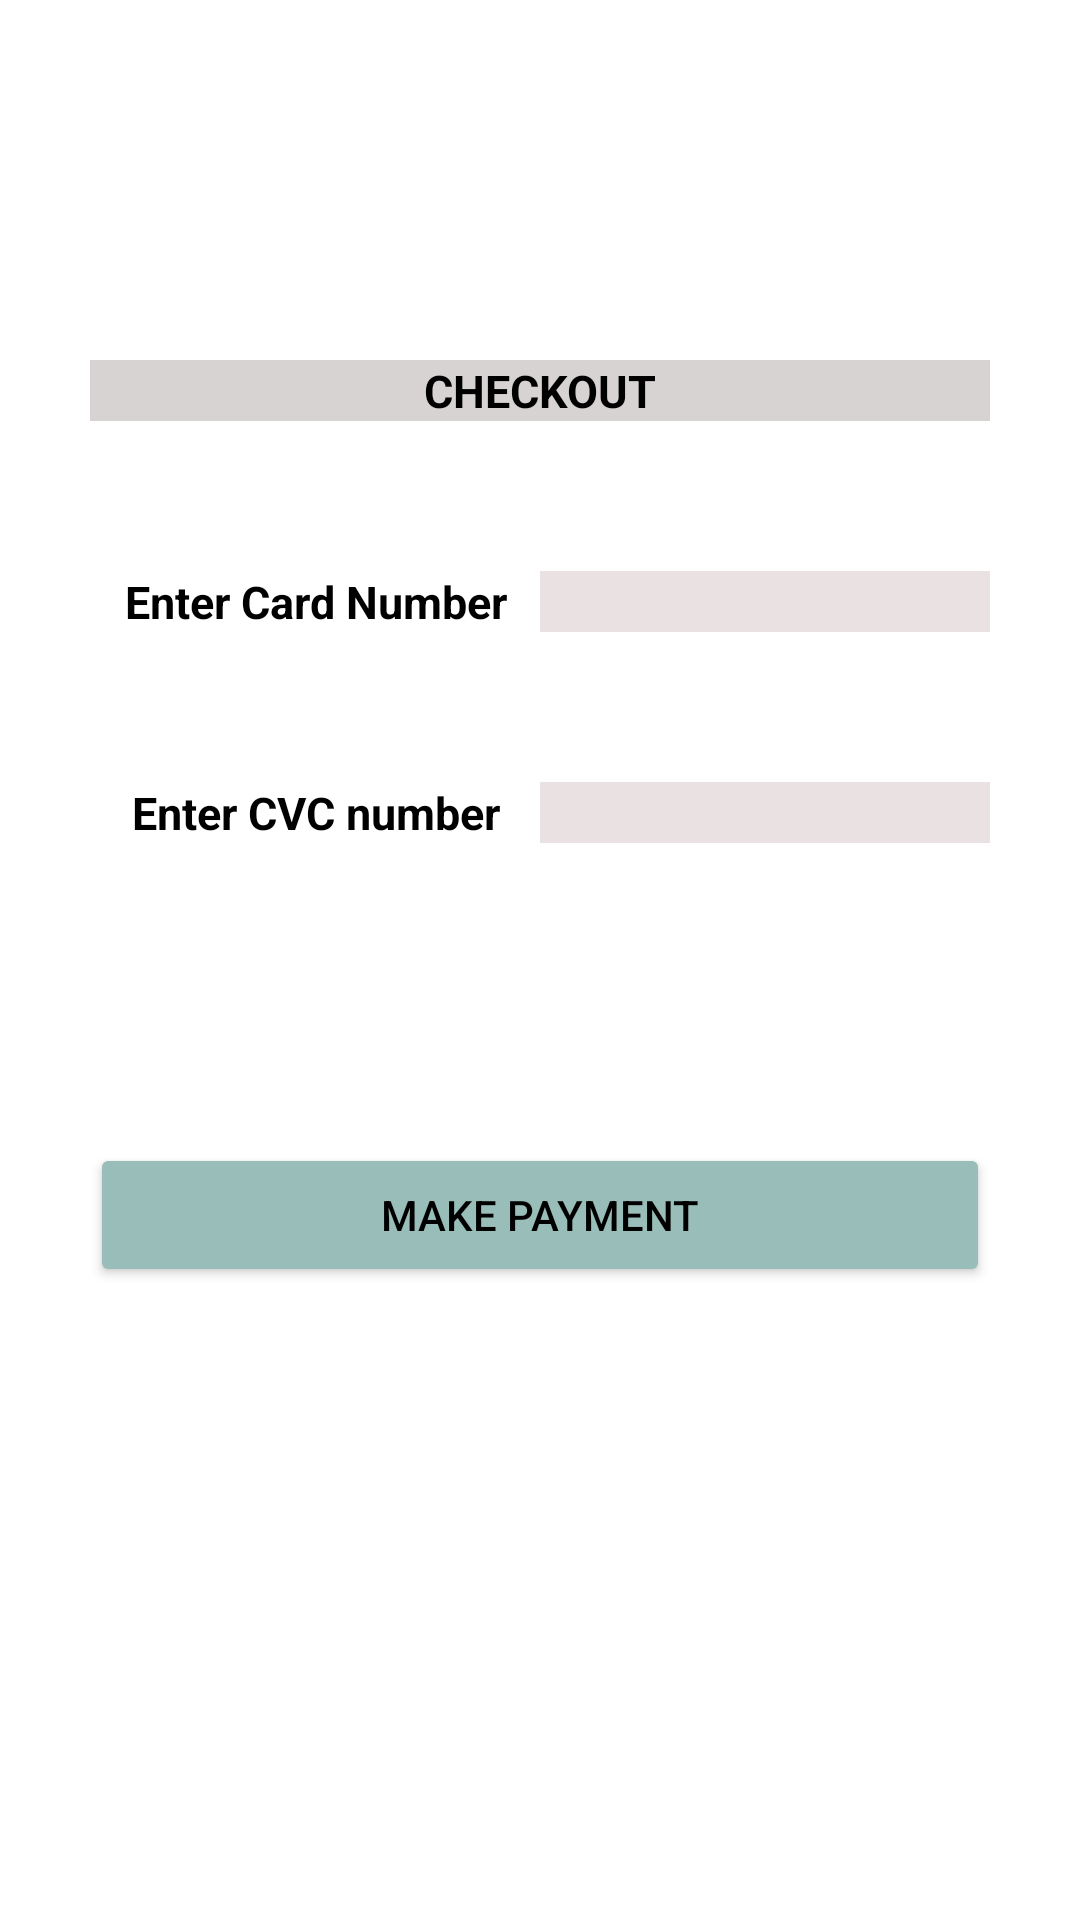

Layout XML and referenced resources for this Android screen:
<!-- AndroidManifest.xml: application theme Theme.AppCompat.NoActionBar -->
<!-- res/layout/activity_check_out.xml -->
<?xml version="1.0" encoding="utf-8"?>
<LinearLayout xmlns:android="http://schemas.android.com/apk/res/android"
    xmlns:app="http://schemas.android.com/apk/res-auto"
    xmlns:tools="http://schemas.android.com/tools"
    android:layout_width="match_parent"
    android:layout_height="match_parent"
    tools:context=".CheckOut"
    android:orientation="vertical"
    android:background="@color/white"
><LinearLayout
    android:layout_marginLeft="30dp"
    android:layout_marginTop="100dp"
    android:layout_marginRight="30dp"
    android:layout_marginBottom="100dp"
        android:layout_width="match_parent"
        android:layout_height="match_parent"
        android:orientation="vertical">
<LinearLayout
    android:background="#D8D3D3"
    android:layout_marginTop="20dp"
    android:layout_width="match_parent"
    android:layout_height="wrap_content"
    android:orientation="vertical">
    <TextView

        android:textColor="@color/black"
        android:layout_width="match_parent"
        android:layout_height="wrap_content"
        android:text="CHECKOUT"
        android:textSize="15dp"
        android:textStyle="bold"
        android:layout_centerHorizontal="true"
        android:textAlignment="center"
        ></TextView>
</LinearLayout>
    <LinearLayout
        android:layout_width="match_parent"
        android:layout_height="wrap_content"
        android:orientation="horizontal"
        android:layout_marginTop="50dp">
        <TextView

            android:textColor="@color/black"
            android:layout_width="150dp"
            android:layout_height="wrap_content"
            android:text="Enter Card Number"
            android:textSize="15dp"
            android:textStyle="bold"
            android:textAlignment="center"
            ></TextView>
        <EditText
            android:id="@+id/cardnumber"
           android:background="#EAE2E2"
            android:textColor="@color/black"
            android:layout_width="match_parent"
            android:layout_height="wrap_content"
            android:textSize="15dp"
            android:textStyle="bold"
            android:textAlignment="center"
            ></EditText>
    </LinearLayout>
    <LinearLayout
        android:layout_width="match_parent"
        android:layout_height="wrap_content"
        android:orientation="horizontal"
        android:layout_marginTop="50dp">
        <TextView

            android:textColor="@color/black"
            android:layout_width="150dp"
            android:layout_height="wrap_content"
            android:text="Enter CVC number"
            android:textSize="15dp"
            android:textStyle="bold"
            android:textAlignment="center"
            ></TextView>
        <EditText
            android:id="@+id/cvc"
            android:background="#EAE2E2"
            android:textColor="@color/black"
            android:layout_width="match_parent"
            android:layout_height="wrap_content"
            android:textSize="15dp"
            android:textStyle="bold"
            android:textAlignment="center"
            ></EditText>
    </LinearLayout>
    <LinearLayout
        android:layout_marginTop="100dp"

        android:layout_width="match_parent"
        android:layout_height="wrap_content"
        android:orientation="vertical">
       <Button
           android:id="@+id/pay"
           android:layout_width="match_parent"
           android:layout_height="wrap_content"
           android:backgroundTint="#99BDB8"
           android:textColor="@color/black"
           android:text="Make Payment"></Button>

    </LinearLayout>
    </LinearLayout>
</LinearLayout>
<!-- resources referenced by this layout -->
<resources>

  <!-- not gathered from this repository: default colours our renderer supplied (Android Studio template values) -->
  <color name="black">#FF000000</color>
  <color name="white">#FFFFFFFF</color>
</resources>
